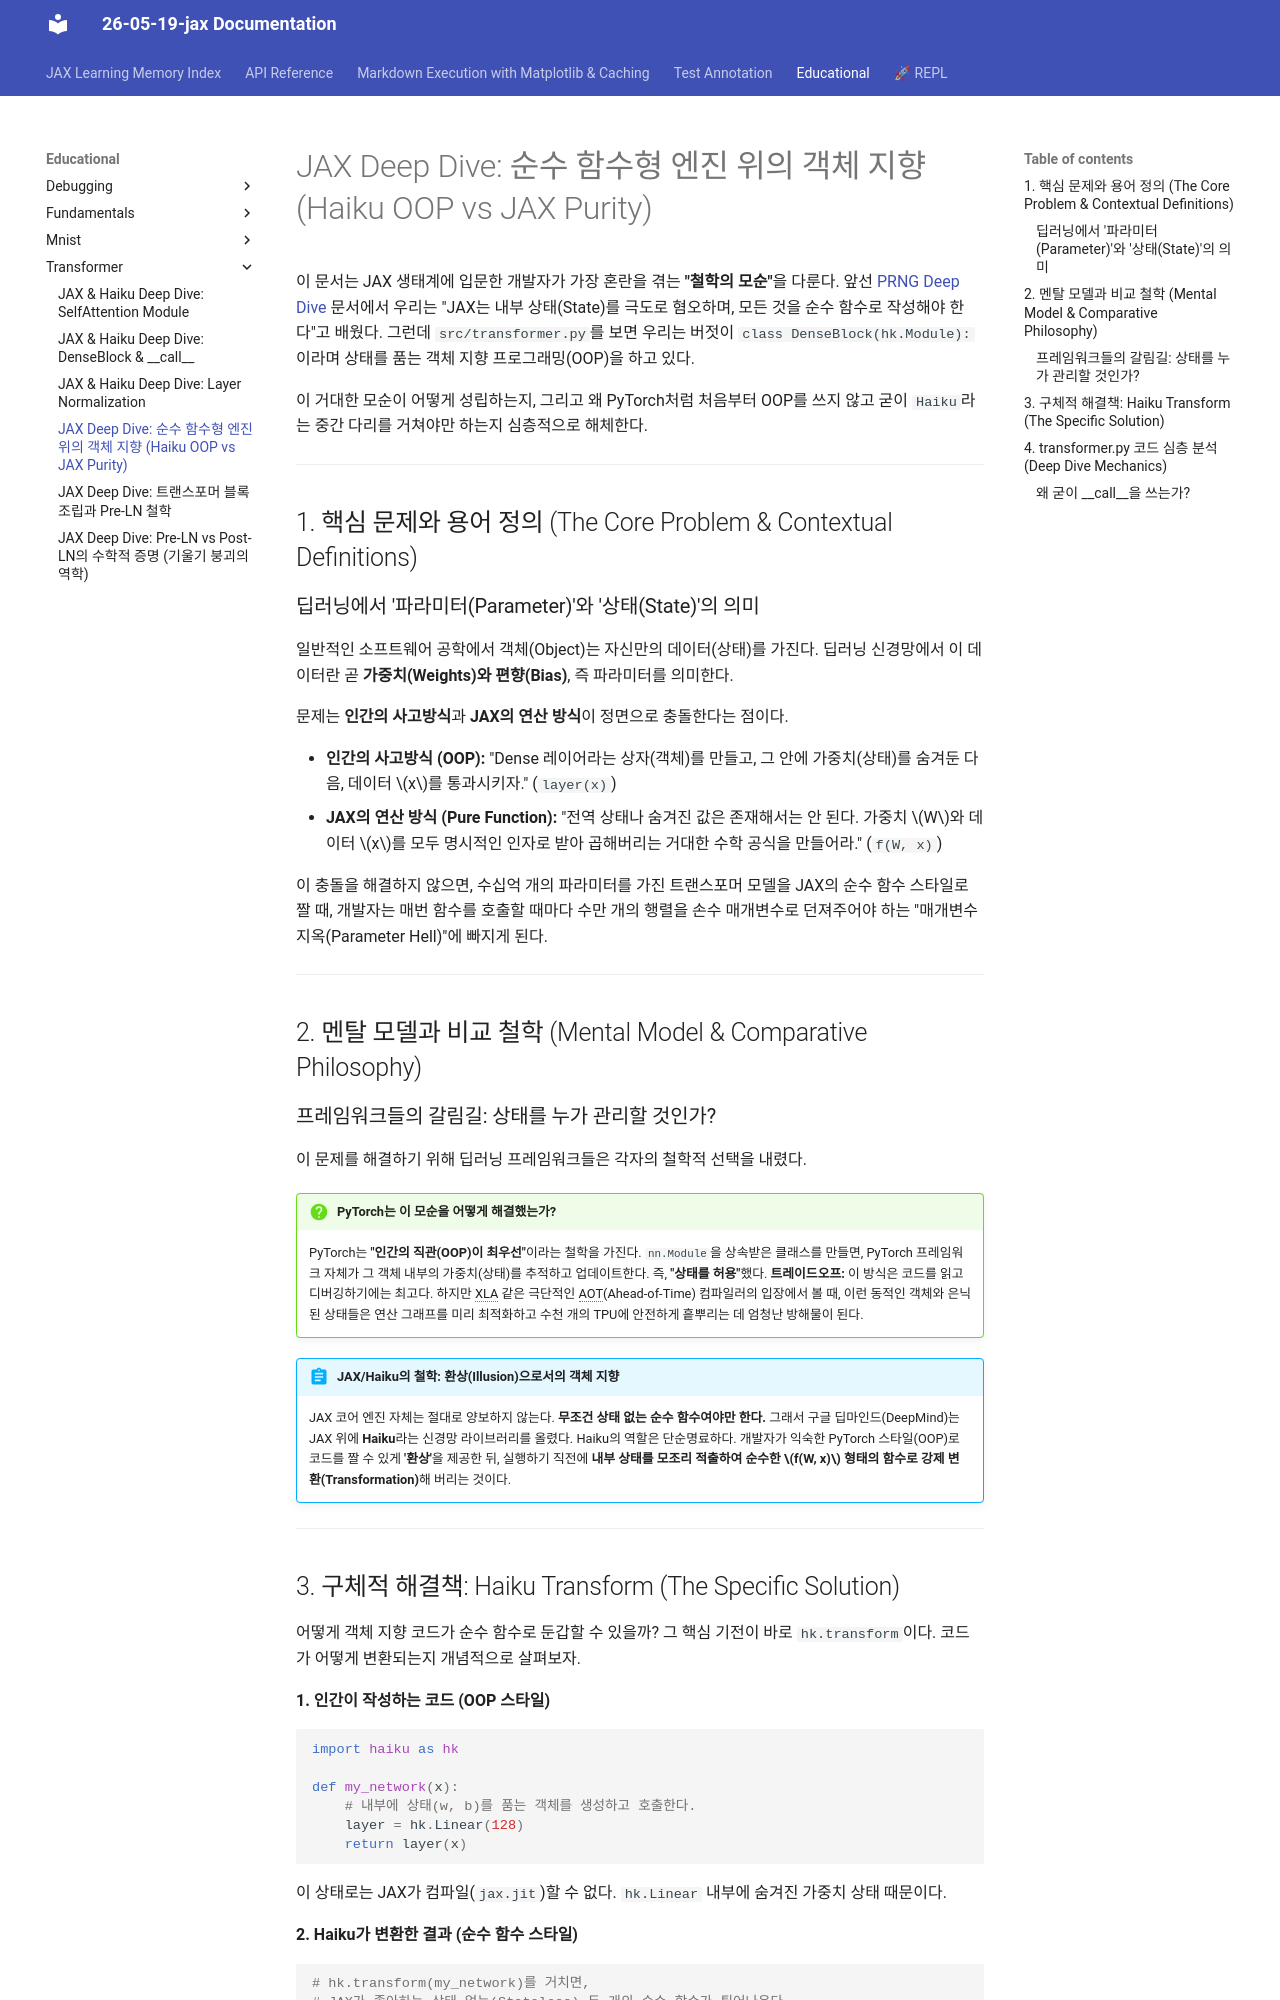

repository: keytech42/study-JAX · page: educational/transformer/06_haiku_oop_vs_jax_purity/index.html · generator: mkdocs

# JAX Deep Dive: 순수 함수형 엔진 위의 객체 지향 (Haiku OOP vs JAX Purity)

이 문서는 JAX 생태계에 입문한 개발자가 가장 혼란을 겪는 **"철학의 모순"**을 다룬다. 앞선 [PRNG Deep Dive](../fundamentals/05_jax_prng_and_state_deep_dive.md) 문서에서 우리는 "JAX는 내부 상태(State)를 극도로 혐오하며, 모든 것을 순수 함수로 작성해야 한다"고 배웠다. 그런데 `src/transformer.py`를 보면 우리는 버젓이 `class DenseBlock(hk.Module):` 이라며 상태를 품는 객체 지향 프로그래밍(OOP)을 하고 있다.

이 거대한 모순이 어떻게 성립하는지, 그리고 왜 PyTorch처럼 처음부터 OOP를 쓰지 않고 굳이 `Haiku`라는 중간 다리를 거쳐야만 하는지 심층적으로 해체한다.

---

## 1. 핵심 문제와 용어 정의 (The Core Problem & Contextual Definitions)

### 딥러닝에서 '파라미터(Parameter)'와 '상태(State)'의 의미
일반적인 소프트웨어 공학에서 객체(Object)는 자신만의 데이터(상태)를 가진다. 딥러닝 신경망에서 이 데이터란 곧 **가중치(Weights)와 편향(Bias)**, 즉 파라미터를 의미한다.

문제는 **인간의 사고방식**과 **JAX의 연산 방식**이 정면으로 충돌한다는 점이다.

* **인간의 사고방식 (OOP):** "Dense 레이어라는 상자(객체)를 만들고, 그 안에 가중치(상태)를 숨겨둔 다음, 데이터 $x$를 통과시키자." (`layer(x)`)
* **JAX의 연산 방식 (Pure Function):** "전역 상태나 숨겨진 값은 존재해서는 안 된다. 가중치 $W$와 데이터 $x$를 모두 명시적인 인자로 받아 곱해버리는 거대한 수학 공식을 만들어라." (`f(W, x)`)

이 충돌을 해결하지 않으면, 수십억 개의 파라미터를 가진 트랜스포머 모델을 JAX의 순수 함수 스타일로 짤 때, 개발자는 매번 함수를 호출할 때마다 수만 개의 행렬을 손수 매개변수로 던져주어야 하는 "매개변수 지옥(Parameter Hell)"에 빠지게 된다.

---

## 2. 멘탈 모델과 비교 철학 (Mental Model & Comparative Philosophy)

### 프레임워크들의 갈림길: 상태를 누가 관리할 것인가?

이 문제를 해결하기 위해 딥러닝 프레임워크들은 각자의 철학적 선택을 내렸다.

!!! question "PyTorch는 이 모순을 어떻게 해결했는가?"
    PyTorch는 **"인간의 직관(OOP)이 최우선"**이라는 철학을 가진다. `nn.Module`을 상속받은 클래스를 만들면, PyTorch 프레임워크 자체가 그 객체 내부의 가중치(상태)를 추적하고 업데이트한다. 즉, **"상태를 허용"**했다.
    **트레이드오프:** 이 방식은 코드를 읽고 디버깅하기에는 최고다. 하지만 XLA 같은 극단적인 AOT(Ahead-of-Time) 컴파일러의 입장에서 볼 때, 이런 동적인 객체와 은닉된 상태들은 연산 그래프를 미리 최적화하고 수천 개의 TPU에 안전하게 흩뿌리는 데 엄청난 방해물이 된다.

!!! abstract "JAX/Haiku의 철학: 환상(Illusion)으로서의 객체 지향"
    JAX 코어 엔진 자체는 절대로 양보하지 않는다. **무조건 상태 없는 순수 함수여야만 한다.**
    그래서 구글 딥마인드(DeepMind)는 JAX 위에 **Haiku**라는 신경망 라이브러리를 올렸다. Haiku의 역할은 단순명료하다. 개발자가 익숙한 PyTorch 스타일(OOP)로 코드를 짤 수 있게 **'환상'**을 제공한 뒤, 실행하기 직전에 **내부 상태를 모조리 적출하여 순수한 $f(W, x)$ 형태의 함수로 강제 변환(Transformation)**해 버리는 것이다.

---
